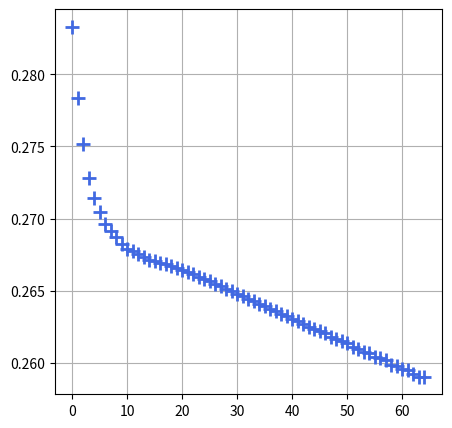

The matplotlib source for this figure:
import numpy as np
import matplotlib.pyplot as plt
import random


#####################################################################################
# Create testing data
#####################################################################################
def DrawSlotPts(transX, transY, length, radius, rotationDeg):
    angleDeg = np.linspace(0, 360, 31)
    angleRad = 2* np.pi / 360 * angleDeg

    coorX = [radius*(1 + random.random()/10000) * np.cos(rad) for rad in angleRad]
    coorY = [radius*(1 + random.random()/10000) * np.sin(rad) for rad in angleRad]

    coorX = [coor-length/2 if coor<0 else coor+length/2 for coor in coorX]

    coorXY = []
    rotationRad = 2 * np.pi / 360 * rotationDeg
    for itr in range(len(coorX)):
        xItr = coorX[itr]
        yItr = coorY[itr]

        radiusItr = (xItr**2 + yItr**2)**0.5
        artTan = np.arctan(abs(yItr)/abs(xItr))

        if xItr >= 0 and yItr >= 0:
            thetaItr = artTan
        elif xItr < 0 and yItr >= 0:
            thetaItr = np.pi - artTan
        elif xItr < 0 and yItr < 0:
            thetaItr = np.pi + artTan
        else:
            thetaItr = 2 * np.pi - artTan

        coorX[itr] = radiusItr * np.cos(rotationRad+thetaItr) + transX
        coorY[itr] = radiusItr * np.sin(rotationRad+thetaItr) + transY

        coorXY.append((coorX[itr], coorY[itr]))
    
    return tuple(coorXY)


def myPlot(*arguments, coorXY):
    coorX = [coor[0] for coor in coorXY]
    coorY = [coor[1] for coor in coorXY]

    fig = plt.figure(figsize=(5,5))
    ax = fig.add_subplot(1,1,1)
    ax.plot(coorX, coorY, '+', markersize=10, markeredgewidth=2, markerfacecolor='royalblue', markeredgecolor='royalblue')

    for coor in arguments:
        ax.plot(coor[0], coor[1], '+', markersize=10, markeredgewidth=2, markerfacecolor='orange', markeredgecolor='orange')

    ax.grid()
    plt.show()

    return fig, ax


#####################################################################################
# Hypothesis model
#####################################################################################
def FindTranslations(coorXY):
    maxX = max([coor[0] for coor in coorXY])
    minX = min([coor[0] for coor in coorXY])
    
    maxY = max([coor[1] for coor in coorXY])
    minY = min([coor[1] for coor in coorXY])

    return ((maxX+minX)/2, (maxY+minY)/2)


def FindLengthRadius(coorXY, trans, angleRad, rotationRad):
    distance = [((coor[0]-trans[0])**2 + (coor[1]-trans[1])**2)**0.5 for coor in coorXY]
    maxDist = max(distance)
    yProject = [dist * abs(np.sin(angleRad[itr]-rotationRad))  for itr, dist in enumerate(distance)]

    radius = max(yProject)
    length = 2 * (maxDist - radius)

    return length, radius


def FindSlotRotation(coorXY, trans):
    distance = [((coor[0]-trans[0])**2 + (coor[1]-trans[1])**2)**0.5 for coor in coorXY]
    
    maxDist = 0
    for itr, dist in enumerate(distance):
        if dist > maxDist and (coorXY[itr][0]-trans[0]) > 0:
            maxDist = dist
    
    maxId = distance.index(maxDist)
    
    deltaX = coorXY[maxId][0]-trans[0]
    deltaY = coorXY[maxId][1]-trans[1]

    if deltaY > 0:
        rotationRad = np.arctan(abs(deltaY)/abs(deltaX))
    else:
        rotationRad = 2 * np.pi - np.arctan(abs(deltaY)/abs(deltaX))

    return rotationRad


def FindPtsAngle(coorXY, trans, rotationDeg):
    rotationRad = 2 * np.pi / 360 *rotationDeg
    angleRad = []
    for coor in coorXY:
        deltaX = coor[0] - trans[0]
        deltaY = coor[1] - trans[1]

        if deltaX >=0 and deltaY >= 0:
            theta = np.arctan(abs(deltaY)/abs(deltaX)) + rotationRad
        elif deltaX < 0 and deltaY >=0:
            theta = np.pi - np.arctan(abs(deltaY)/abs(deltaX)) + rotationRad
        elif deltaX < 0 and deltaY < 0:
            theta = np.pi + np.arctan(abs(deltaY)/abs(deltaX)) + rotationRad
        else:
            theta = 2 * np.pi - np.arctan(abs(deltaY)/abs(deltaX)) + rotationRad

        if theta > 2 * np.pi:
            theta -= 2 * np.pi

        angleRad.append(theta)
    
    return angleRad

        
def GetCost(coorXY, angleRad, trans, rotationRad, length, radius):
    angle1 = np.arctan(radius/(length/2)) + rotationRad
    angle2 = np.pi - np.arctan(radius/(length/2)) + rotationRad
    angle3 = np.pi + np.arctan(radius/(length/2)) + rotationRad
    # angle4 = 2 * np.pi - np.arctan(radius/(length/2)) + rotationRad

    cirOriginLeft  = (trans[0] - length/2*np.cos(rotationRad), trans[1] - length/2*np.sin(rotationRad))
    cirOriginRight = (trans[0] + length/2*np.cos(rotationRad), trans[1] + length/2*np.sin(rotationRad))
    # myPlot(cirOriginLeft, trans, cirOriginRight, coorXY=coorXY)

    error = 0
    for itr, angle in enumerate(angleRad):
        if angle <= angle1:
            error += abs(((coorXY[itr][0] - cirOriginRight[0])**2 + (coorXY[itr][1] - cirOriginRight[1])**2)**0.5 - radius)
        elif angle < angle2:
            error += abs(((coorXY[itr][0] - trans[0])**2 + (coorXY[itr][1] -trans[1])**2)**0.5 * np.sin(angle-rotationRad) - radius)
        elif angle < angle3:
            error += abs(((coorXY[itr][0] - cirOriginLeft[0])**2 + (coorXY[itr][1] - cirOriginLeft[1])**2)**0.5 - radius)
        else:
            error += abs(-((coorXY[itr][0] - trans[0])**2 + (coorXY[itr][1] -trans[1])**2)**0.5 * np.sin(angle-rotationRad) - radius)

    num = len(angleRad)
    cost = error/num

    return cost


def GetGradient(func, tgt, *arguments):
    coorXY, angleRad, trans, rotationRad, length, radius = arguments
    
    if tgt == 'transX':
        argumentLeft = trans[0] * 0.99999
        argumentRight = trans[0] * 1.00001

        costLeft = func(coorXY, angleRad, (argumentLeft, trans[1]), rotationRad, length, radius)
        costRight = func(coorXY, angleRad, (argumentRight, trans[1]), rotationRad, length, radius)
    
    elif tgt == 'transY':
        argumentLeft = trans[1] * 0.99999
        argumentRight = trans[1] * 1.00001

        costLeft = func(coorXY, angleRad, (trans[0], argumentLeft), rotationRad, length, radius)
        costRight = func(coorXY, angleRad, (trans[0], argumentRight), rotationRad, length, radius)

    elif tgt == 'rotationRad':
        argumentLeft = rotationRad * 0.999999
        argumentRight = rotationRad * 1.000001

        costLeft = func(coorXY, angleRad, trans, argumentLeft, length, radius)
        costRight = func(coorXY, angleRad, trans, argumentRight, length, radius)

    elif tgt == 'length':
        argumentLeft = length * 0.999
        argumentRight = length * 1.001

        costLeft = func(coorXY, angleRad, trans, rotationRad, argumentLeft, radius)
        costRight = func(coorXY, angleRad, trans, rotationRad, argumentRight, radius)
    
    elif tgt == 'radius':
        argumentLeft = radius * 0.999
        argumentRight = radius * 1.001

        costLeft = func(coorXY, angleRad, trans, rotationRad, length, argumentLeft)
        costRight = func(coorXY, angleRad, trans, rotationRad, length, argumentRight)
    

    gradient = (costRight-costLeft) / (argumentRight-argumentLeft)

    return gradient


# Main
if __name__ == '__main__':
    transX     = 1000
    transY     = 800
    length      = 80
    radius      = 100
    rotationDeg = 45

    coorXY = DrawSlotPts(transX=transX, transY=transY, length=length, radius=radius, rotationDeg=rotationDeg)

    # A precise initial guesses of slot's properties
    trans = FindTranslations(coorXY)
    rotationRad = FindSlotRotation(coorXY, trans)
    angleRad = FindPtsAngle(coorXY, trans, rotationRad)
    length, radius = FindLengthRadius(coorXY, trans, angleRad, rotationRad)
    
    # A coarse initial guesses of slot's properties
    # trans = (990, 810)
    # rotationRad = rotationDeg * 2 * np.pi / 360
    # angleRad = FindPtsAngle(coorXY, trans, rotationRad)
    # length, radius = 84, 105

    cost = GetCost(coorXY, angleRad, trans, rotationRad, length, radius)
    print('Cost of initial: {:.6f}'.format(cost))
    print('  - transX: {:.6f}'.format(trans[0]))
    print('  - transY: {:.6f}'.format(trans[1]))
    print('  - rotate: {:.6f}'.format(rotationRad))
    print('  - length: {:.6f}'.format(length))
    print('  - radius: {:.6f}'.format(radius))
    print('\n')


    # Optimize guesses: trans, rotationRad, length, radius
    alpha = 0.01
    itr = 1
    maxItr = 100

    examCost = [(0, cost)]
    while itr <= maxItr:
        transXGrad = GetGradient(GetCost, 'transX', coorXY, angleRad, trans, rotationRad, length, radius)
        trans = (trans[0] - alpha * transXGrad, trans[1])
        
        transYGrad = GetGradient(GetCost, 'transY', coorXY, angleRad, trans, rotationRad, length, radius)
        trans = (trans[0], trans[1] - alpha * transYGrad)
        
        rotationRadGrad = GetGradient(GetCost, 'rotationRad', coorXY, angleRad, trans, rotationRad, length, radius)
        rotationRad += -alpha * rotationRadGrad/360

        lengthGrad = GetGradient(GetCost, 'length', coorXY, angleRad, trans, rotationRad, length, radius)
        length += -alpha * lengthGrad
        
        radiusGrad = GetGradient(GetCost, 'radius', coorXY, angleRad, trans, rotationRad, length, radius)
        radius += -alpha * radiusGrad

        newCost = GetCost(coorXY, angleRad, trans, rotationRad, length, radius)
        print('Cost of itr {:2d}: {:.6f}'.format(itr, newCost))
        print('  - transX: {:.6f}'.format(trans[0]))
        print('  - transY: {:.6f}'.format(trans[1]))
        print('  - rotate: {:.6f}'.format(rotationRad))
        print('  - length: {:.6f}'.format(length))
        print('  - radius: {:.6f}'.format(radius))
        print('\n')
        
        examCost.append((itr, newCost))
        itr += 1

        costRate = abs((newCost - cost)/cost)

        if costRate < 0.0001:
            break
        else:
            cost = newCost

    myPlot(coorXY=examCost)
